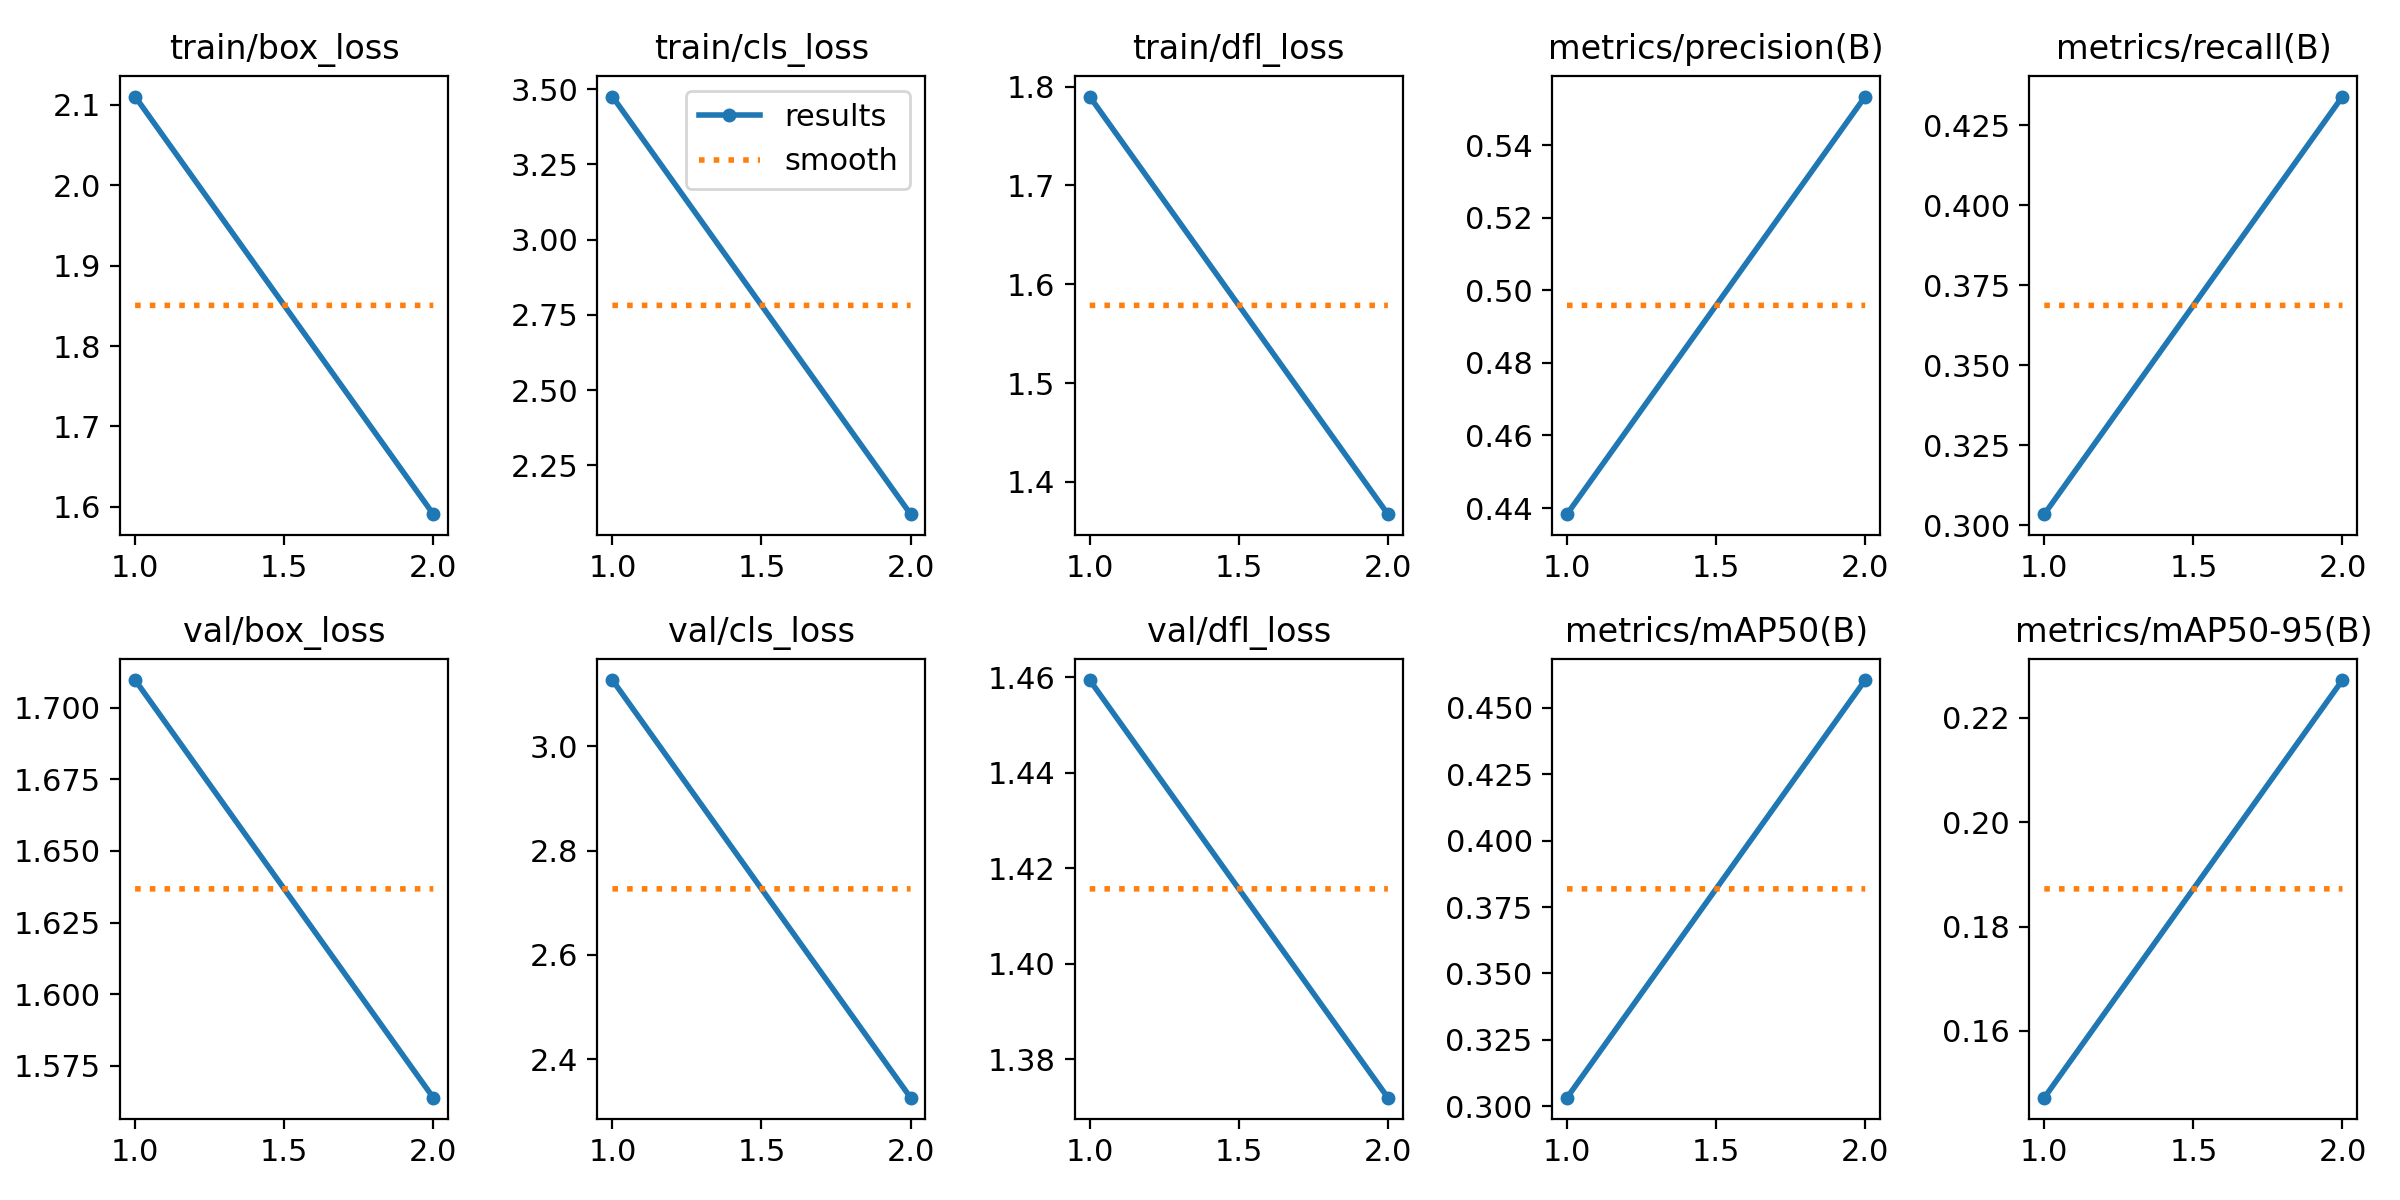

The file beside this chart, header and first rows:
epoch, time, train/box_loss, train/cls_loss, train/dfl_loss, metrics/precision(B), metrics/recall(B), metrics/mAP50(B), metrics/mAP50-95(B), val/box_loss, val/cls_loss, val/dfl_loss, lr/pg0, lr/pg1, lr/pg2
1, 443.1, 2.11, 3.476, 1.79, 0.4383, 0.3034, 0.3032, 0.1472, 1.71, 3.127, 1.459, 0.0005522, 0.0005522, 0.0005522
2, 869.3, 1.591, 2.087, 1.367, 0.5534, 0.434, 0.4605, 0.2272, 1.564, 2.326, 1.372, 0.0005595, 0.0005595, 0.0005595
